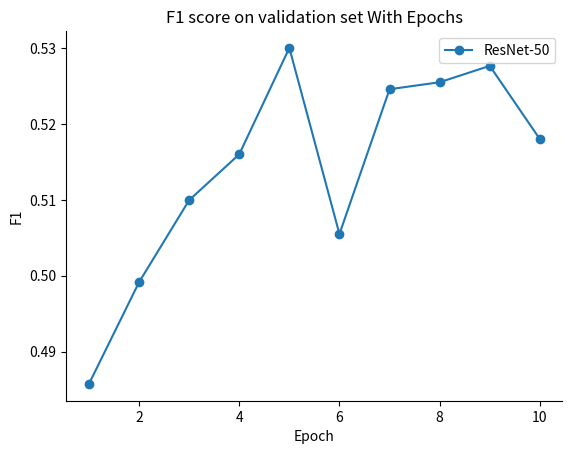

The matplotlib source for this figure:
import matplotlib.pyplot as plt

accuracy = [0.48572396438250104, 0.4991428598454905, 0.5099677095494098, 0.5160201530157438, 0.5300542373236133, 0.5054942620646651, 0.5246052875755387, 0.5255248704249756, 0.5276876250764064, 0.5180230397621702]
epoch = [i for i in range(1, 11)]
plt.plot(epoch, accuracy, marker='o', label='ResNet-50')
plt.title('F1 score on validation set With Epochs')
plt.xlabel('Epoch')
plt.ylabel('F1')
plt.legend()

ax = plt.gca()
ax.spines['right'].set_color('none')
ax.spines['top'].set_color('none')
plt.savefig('resnet_f1.png', dpi=300)
